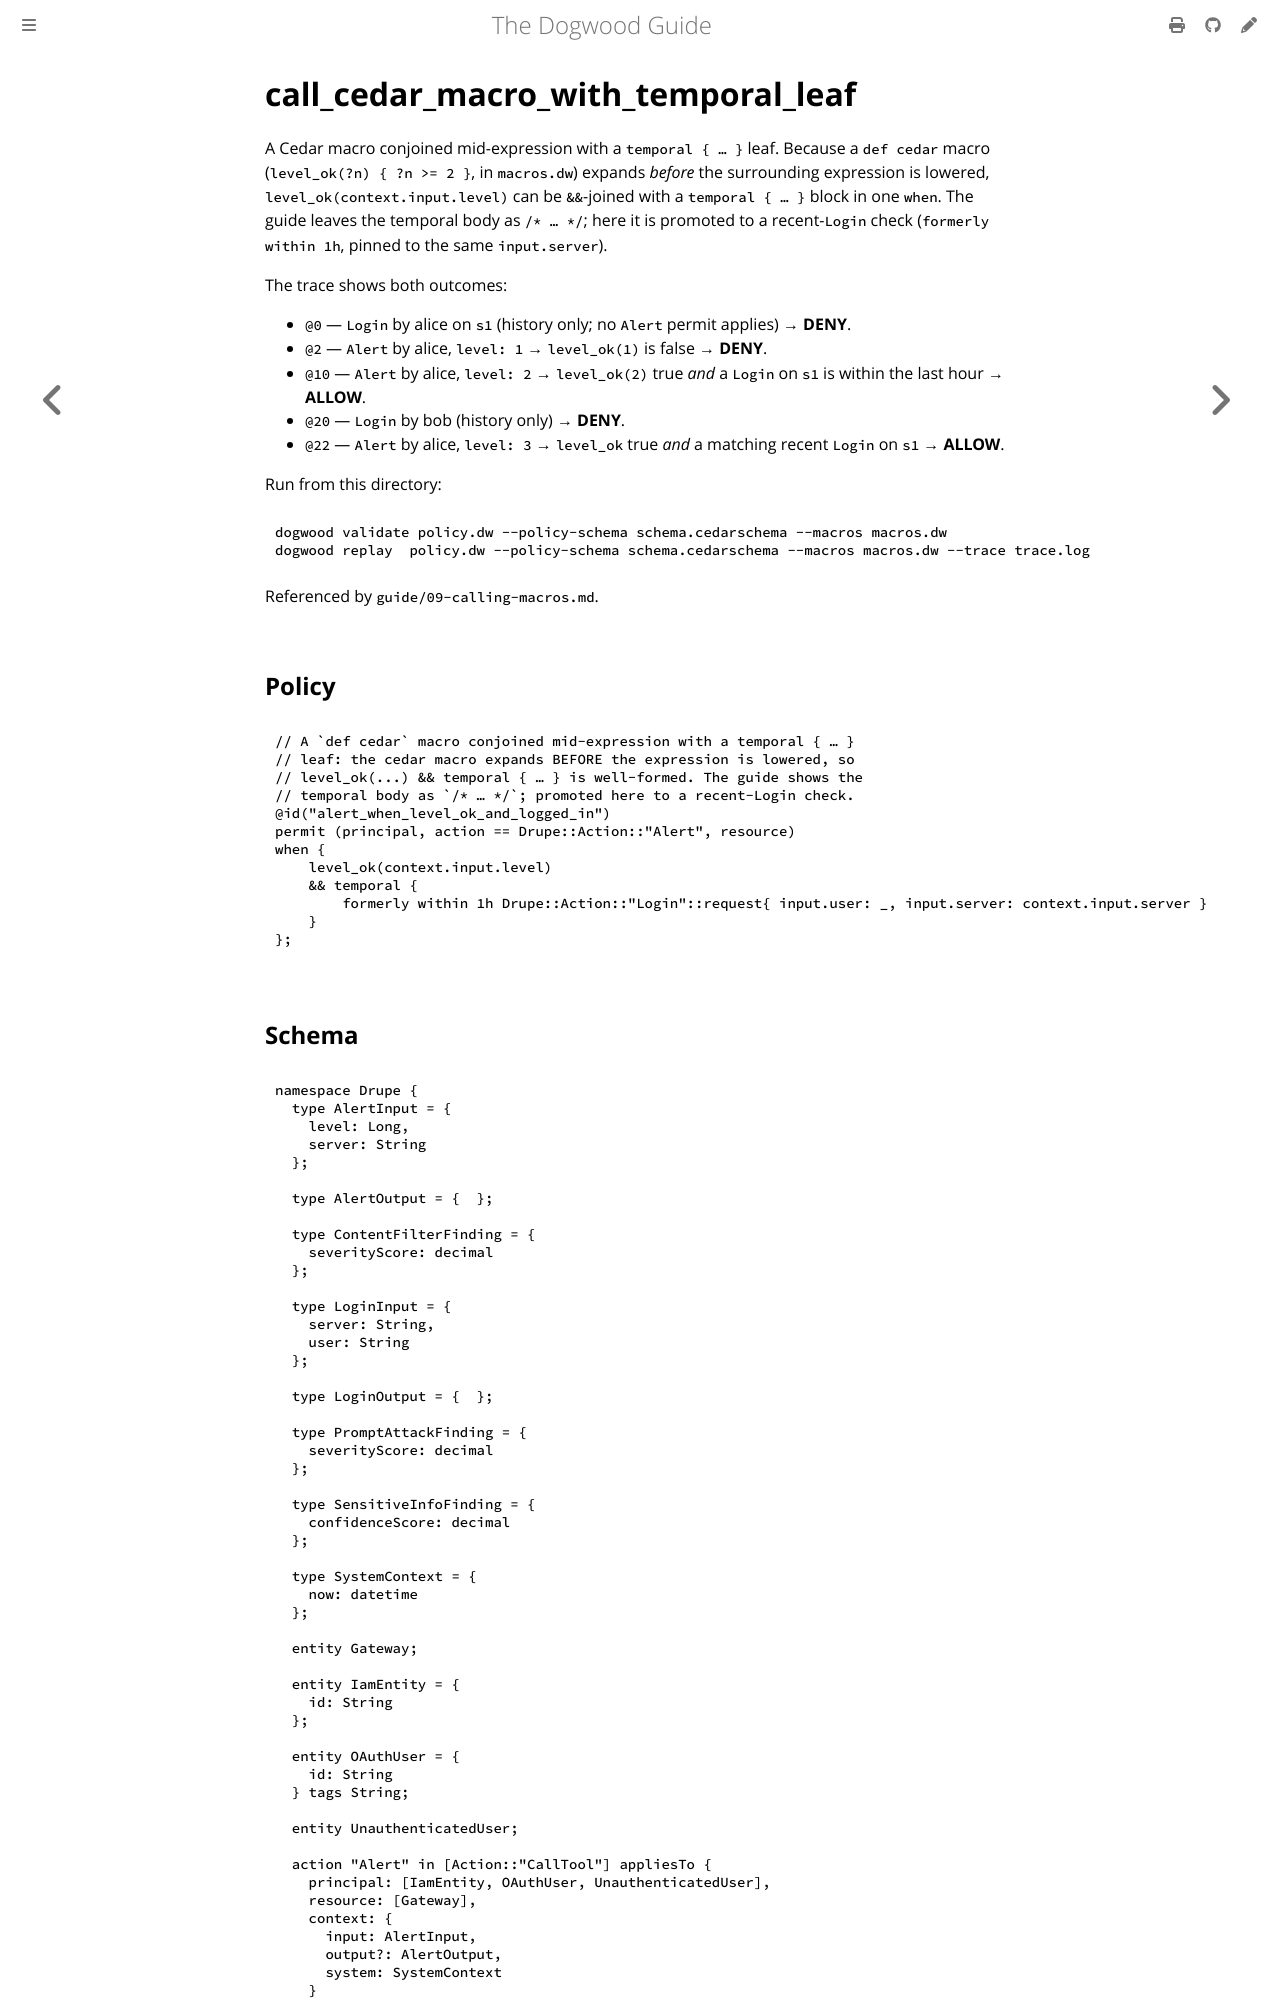

repository: edwardbenitez/dogwood-demo · page: examples/call_cedar_macro_with_temporal_leaf.html · generator: mdbook

# call_cedar_macro_with_temporal_leaf

A Cedar macro conjoined mid-expression with a `temporal { … }` leaf. Because a
`def cedar` macro (`level_ok(?n) { ?n >= 2 }`, in `macros.dw`) expands *before*
the surrounding expression is lowered, `level_ok(context.input.level)` can be
`&&`-joined with a `temporal { … }` block in one `when`. The guide leaves the
temporal body as `/* … */`; here it is promoted to a recent-`Login` check
(`formerly within 1h`, pinned to the same `input.server`).

The trace shows both outcomes:
